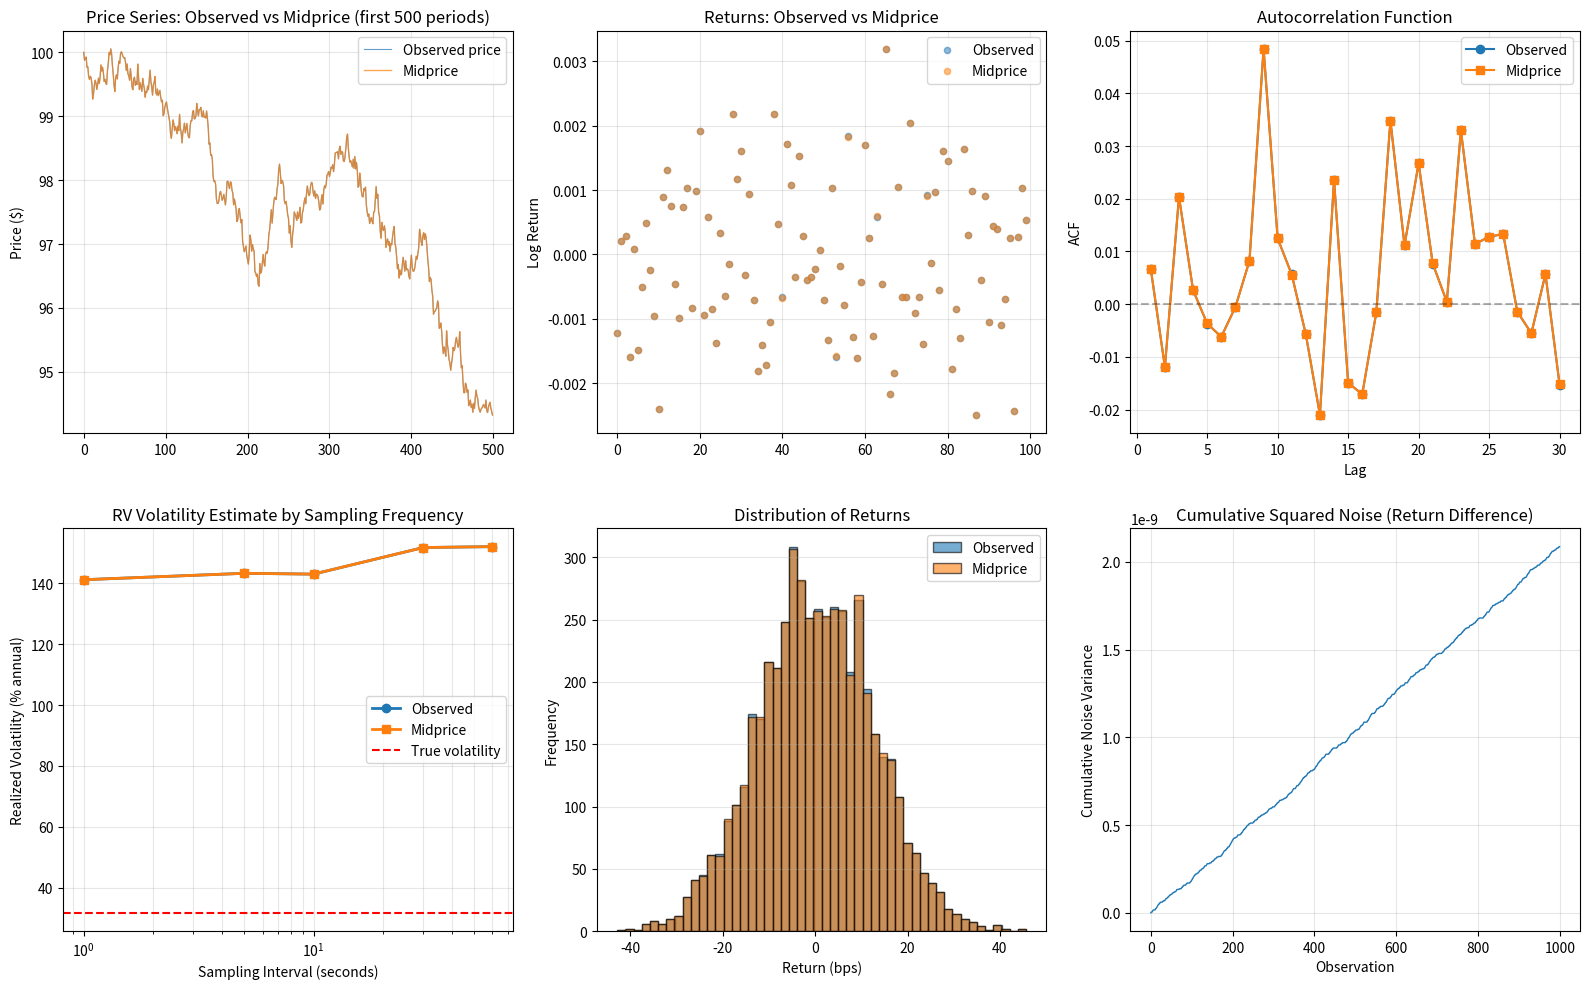

Source code (Python):
import numpy as np
import pandas as pd
import matplotlib.pyplot as plt
from scipy import stats
from dataclasses import dataclass

@dataclass
class NoiseParameters:
    """Microstructure noise parameters"""
    spread_bps: float = 2.0              # Bid-ask spread in bps
    trade_interval_sec: float = 1.0     # Avg time between trades
    true_volatility_daily: float = 0.02  # True underlying volatility

class BidAskBounceSimulator:
    """Simulate price data with bid-ask bounce"""
    
    def __init__(self, params: NoiseParameters):
        self.params = params
        self.price_mid = 100.0
    
    def generate_price_data(self, n_periods=5000):
        """Generate price series with bid-ask bounce"""
        spread = self.params.spread_bps / 10000
        sigma = self.params.true_volatility_daily / np.sqrt(252)
        
        prices = [self.price_mid]
        mid_prices = [self.price_mid]
        trade_sides = []  # Track bid/ask: +1 for ask, -1 for bid
        
        for t in range(n_periods):
            # True midprice evolution (signal)
            dM = np.random.normal(0, sigma)
            mid_new = self.price_mid * (1 + dM)
            mid_prices.append(mid_new)
            
            # Random trade side (bid or ask)
            side = np.random.choice([-1, 1])  # -1: bid, +1: ask
            trade_sides.append(side)
            
            # Observed price = midprice + spread component
            price_obs = mid_new + side * spread / 2
            prices.append(price_obs)
            
            self.price_mid = mid_new
        
        return np.array(prices), np.array(mid_prices), np.array(trade_sides)
    
    def compute_returns(self, prices):
        """Compute log returns"""
        return np.log(prices[1:] / prices[:-1])
    
    def compute_autocorrelation(self, returns, lag=1):
        """Compute first-order autocorrelation"""
        mean = returns.mean()
        c0 = np.mean((returns - mean) ** 2)
        c1 = np.mean((returns[:-lag] - mean) * (returns[lag:] - mean))
        return c1 / c0 if c0 > 0 else 0
    
    def estimate_realized_volatility(self, prices, interval=1):
        """Estimate realized volatility"""
        # Aggregate prices at specified interval
        prices_agg = prices[::interval]
        returns = np.log(prices_agg[1:] / prices_agg[:-1])
        rv = np.sqrt(np.sum(returns ** 2))
        return rv * np.sqrt(252)  # Annualized
    
    def estimate_roll_spread(self, prices):
        """Estimate bid-ask spread from negative autocorrelation"""
        returns = self.compute_returns(prices)
        cov_lag = np.mean(returns[:-1] * returns[1:])
        
        if cov_lag >= 0:
            return 0  # No bounce signal
        
        spread_est = 2 * np.sqrt(-cov_lag)
        return spread_est

# Run simulation
print("="*80)
print("BID-ASK BOUNCE & MICROSTRUCTURE NOISE")
print("="*80)

params = NoiseParameters(
    spread_bps=2.0,
    trade_interval_sec=1.0,
    true_volatility_daily=0.02
)

simulator = BidAskBounceSimulator(params)

# Generate price data
print("\nGenerating price data with bid-ask bounce...")
prices_observed, prices_mid, trade_sides = simulator.generate_price_data(n_periods=5000)

# Compute returns
returns_observed = simulator.compute_returns(prices_observed)
returns_mid = simulator.compute_returns(prices_mid)

# Analysis
print(f"\nData Summary:")
print(f"  Total observations: {len(prices_observed)}")
print(f"  True spread: {params.spread_bps} bps")
print(f"  True volatility: {params.true_volatility_daily*100:.2f}% daily")

print(f"\nMicrostructure Analysis:")
acf_observed = simulator.compute_autocorrelation(returns_observed)
acf_mid = simulator.compute_autocorrelation(returns_mid)

print(f"  ACF (observed prices): {acf_observed:.4f}")
print(f"  ACF (midprices): {acf_mid:.4f}")
print(f"  Difference: {acf_observed - acf_mid:.4f}")

# Roll estimator
roll_spread = simulator.estimate_roll_spread(prices_observed)
print(f"\nRoll Spread Estimator:")
print(f"  Estimated spread: {roll_spread*10000:.2f} bps")
print(f"  True spread: {params.spread_bps:.2f} bps")
print(f"  Error: {abs(roll_spread*10000 - params.spread_bps):.2f} bps")

# Realized volatility at different frequencies
print(f"\nRealized Volatility by Sampling Frequency:")
frequencies = [1, 5, 10, 30, 60]
rv_observed = []
rv_mid = []

for freq in frequencies:
    rv_obs = simulator.estimate_realized_volatility(prices_observed, interval=freq)
    rv_m = simulator.estimate_realized_volatility(prices_mid, interval=freq)
    rv_observed.append(rv_obs)
    rv_mid.append(rv_m)
    
    print(f"  {freq:3d}-sec interval:")
    print(f"    Observed RV: {rv_obs*100:.3f}%")
    print(f"    Midprice RV: {rv_m*100:.3f}%")
    print(f"    Inflation: {(rv_obs/rv_m - 1)*100:.1f}%")

# Two-Scales Realized Volatility (TSRV)
def compute_tsrv(prices, K=5, N=252):
    """Two-scales realized volatility"""
    # High frequency
    rv_high = np.sum(np.log(prices[1:] / prices[:-1]) ** 2)
    
    # Low frequency (every K observations)
    prices_low = prices[::K]
    rv_low = np.sum(np.log(prices_low[1:] / prices_low[:-1]) ** 2)
    
    # TSRV correction
    n_high = len(prices) - 1
    n_low = len(prices_low) - 1
    
    tsrv = rv_low - (K / n_high) * rv_high
    
    return np.sqrt(tsrv) * np.sqrt(252)  # Annualized

rv_tsrv = compute_tsrv(prices_observed)
rv_true_estimate = simulator.estimate_realized_volatility(prices_mid, interval=60)

print(f"\nNoise-Adjusted Volatility Estimation:")
print(f"  Naive RV (1-sec): {simulator.estimate_realized_volatility(prices_observed, 1)*100:.3f}%")
print(f"  TSRV (2-scale): {rv_tsrv*100:.3f}%")
print(f"  Midprice RV (60-sec): {rv_true_estimate*100:.3f}%")
print(f"  True volatility: {params.true_volatility_daily*100*np.sqrt(252):.3f}%")

# Variance decomposition
var_obs = np.var(returns_observed)
var_mid = np.var(returns_mid)
var_noise = var_obs - var_mid
print(f"\nVariance Decomposition:")
print(f"  Total (observed): {var_obs*10000:.4f} bps²")
print(f"  Signal (midprice): {var_mid*10000:.4f} bps²")
print(f"  Noise: {var_noise*10000:.4f} bps²")
print(f"  Noise fraction: {(var_noise/var_obs)*100:.1f}%")

# Visualization
fig, axes = plt.subplots(2, 3, figsize=(16, 10))

# Plot 1: Price series comparison
axes[0, 0].plot(prices_observed[:500], alpha=0.7, label='Observed price', linewidth=0.8)
axes[0, 0].plot(prices_mid[:500], alpha=0.7, label='Midprice', linewidth=1)
axes[0, 0].set_title('Price Series: Observed vs Midprice (first 500 periods)')
axes[0, 0].set_ylabel('Price ($)')
axes[0, 0].legend()
axes[0, 0].grid(alpha=0.3)

# Plot 2: Returns comparison
axes[0, 1].scatter(range(100), returns_observed[:100], alpha=0.5, s=20, label='Observed')
axes[0, 1].scatter(range(100), returns_mid[:100], alpha=0.5, s=20, label='Midprice')
axes[0, 1].set_title('Returns: Observed vs Midprice')
axes[0, 1].set_ylabel('Log Return')
axes[0, 1].legend()
axes[0, 1].grid(alpha=0.3)

# Plot 3: Autocorrelation function
lags = range(1, 31)
acf_obs_lags = [simulator.compute_autocorrelation(returns_observed, lag) for lag in lags]
acf_mid_lags = [simulator.compute_autocorrelation(returns_mid, lag) for lag in lags]

axes[0, 2].plot(lags, acf_obs_lags, marker='o', label='Observed', linewidth=1.5)
axes[0, 2].plot(lags, acf_mid_lags, marker='s', label='Midprice', linewidth=1.5)
axes[0, 2].axhline(0, color='k', linestyle='--', alpha=0.3)
axes[0, 2].set_title('Autocorrelation Function')
axes[0, 2].set_xlabel('Lag')
axes[0, 2].set_ylabel('ACF')
axes[0, 2].legend()
axes[0, 2].grid(alpha=0.3)

# Plot 4: RV vs Frequency
axes[1, 0].plot(frequencies, np.array(rv_observed)*100, marker='o', label='Observed', linewidth=2)
axes[1, 0].plot(frequencies, np.array(rv_mid)*100, marker='s', label='Midprice', linewidth=2)
axes[1, 0].axhline(params.true_volatility_daily*100*np.sqrt(252), color='red', 
                    linestyle='--', label='True volatility', linewidth=1.5)
axes[1, 0].set_xlabel('Sampling Interval (seconds)')
axes[1, 0].set_ylabel('Realized Volatility (% annual)')
axes[1, 0].set_xscale('log')
axes[1, 0].set_title('RV Volatility Estimate by Sampling Frequency')
axes[1, 0].legend()
axes[1, 0].grid(alpha=0.3, which='both')

# Plot 5: Distribution of returns
axes[1, 1].hist(returns_observed*10000, bins=50, alpha=0.6, label='Observed', edgecolor='black')
axes[1, 1].hist(returns_mid*10000, bins=50, alpha=0.6, label='Midprice', edgecolor='black')
axes[1, 1].set_title('Distribution of Returns')
axes[1, 1].set_xlabel('Return (bps)')
axes[1, 1].set_ylabel('Frequency')
axes[1, 1].legend()
axes[1, 1].grid(alpha=0.3, axis='y')

# Plot 6: Cumulative noise impact
noise_cumulative = np.cumsum((returns_observed - returns_mid)**2)
axes[1, 2].plot(noise_cumulative[:1000], linewidth=1)
axes[1, 2].set_title('Cumulative Squared Noise (Return Difference)')
axes[1, 2].set_xlabel('Observation')
axes[1, 2].set_ylabel('Cumulative Noise Variance')
axes[1, 2].grid(alpha=0.3)

plt.tight_layout()
plt.show()

print(f"\n{'='*80}")
print("KEY INSIGHTS")
print(f"{'='*80}")
print(f"\n1. Bid-ask bounce creates strong negative autocorrelation in returns")
print(f"2. Naive RV inflated by {(simulator.estimate_realized_volatility(prices_observed, 1)/simulator.estimate_realized_volatility(prices_mid, 60) - 1)*100:.1f}% at high frequency")
print(f"3. Aggregating to 60+ seconds substantially reduces noise impact")
print(f"4. TSRV provides principled denoising without requiring midprices")
print(f"5. Noise accounts for {(var_noise/var_obs)*100:.1f}% of variance in this simulation")
